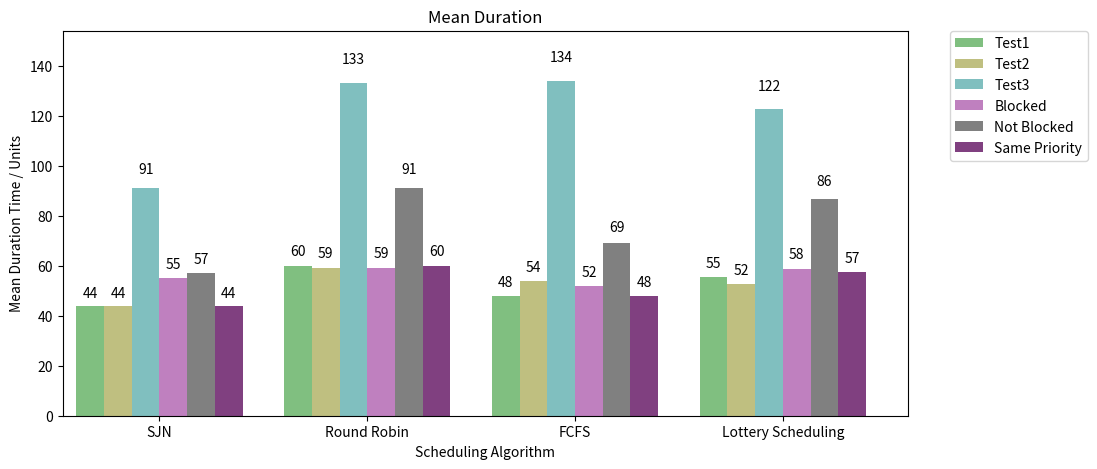
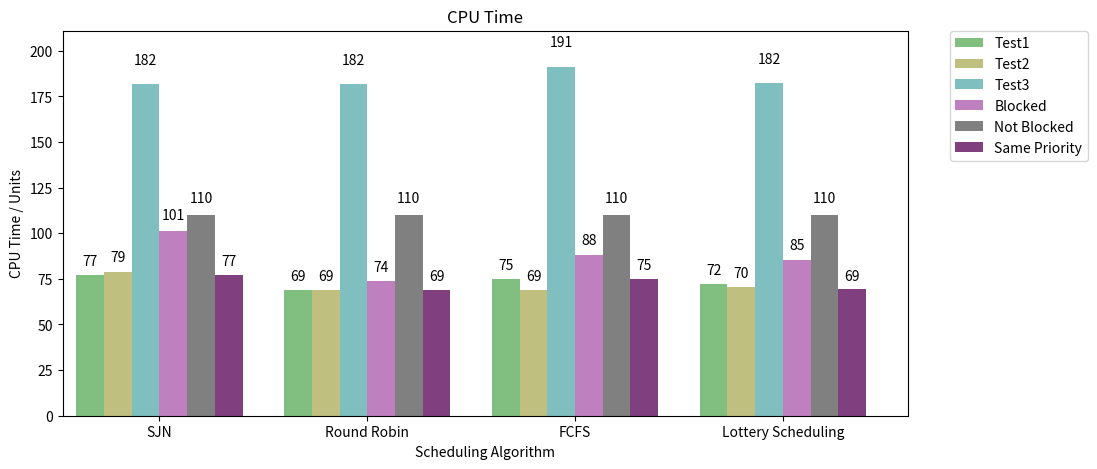
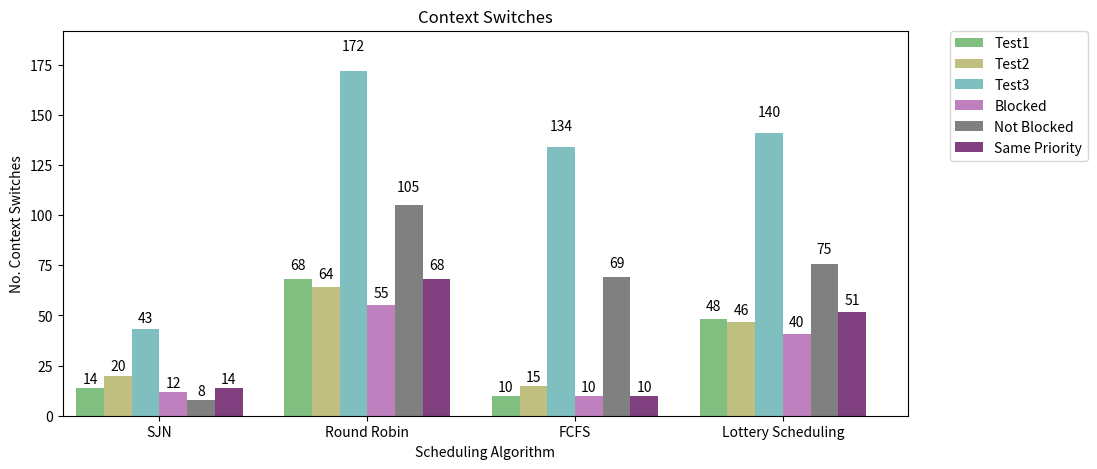
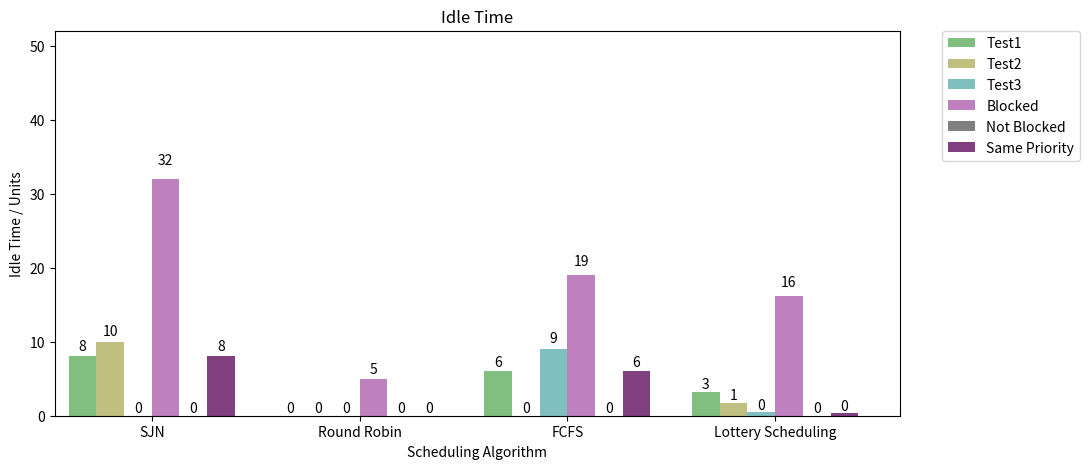
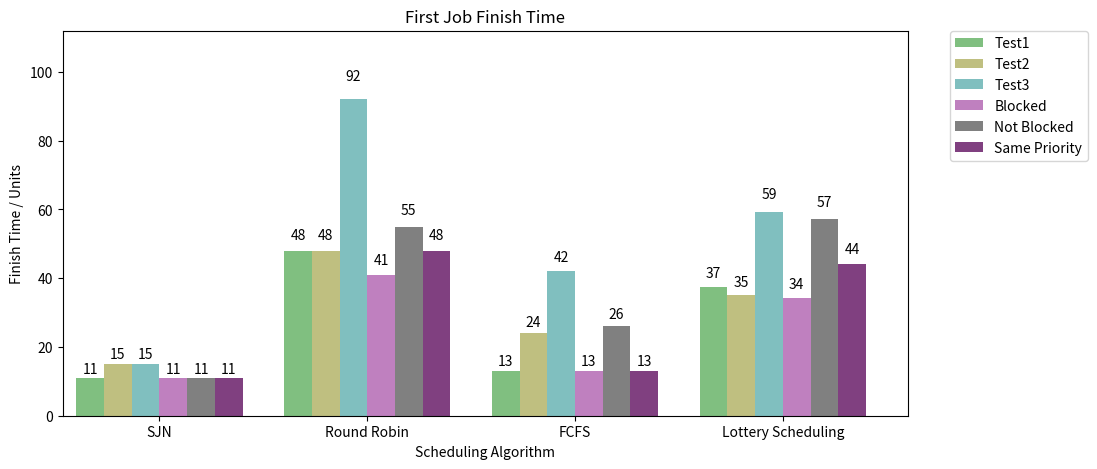

Recreate these plots in Python, in order.
import matplotlib.pyplot as plt
import numpy as np


def autolabel(ax, rects):
    # attach some text labels
    for rect in rects:
        height = rect.get_height()
        ax.text(rect.get_x()+rect.get_width()/2., 1.05*height, '%d'%int(height),
                ha='center', va='bottom')


def makeplot(allData, test1, test2, test3, blocked, no_blocked, no_prior, title, y_label):
	names = ['SJN', 'Round Robin',  'FCFS', 'Lottery Scheduling']
	num_tests = (len(allData)/len(names))

	fig = plt.figure(figsize=(13,5))
	ax = fig.add_subplot(111)
	width = 0.8

	ax.set_xlim((-width/2, len(allData)))
	ax.set_ylim(ymin=0, ymax=max(allData)+20)

	rects1 = ax.bar(np.arange(len(test1)) * num_tests, test1, bottom=0, width=width, align='edge', color=(.5, .75, 0.5, 1))
	rects2 = ax.bar(np.arange(len(test2)) * num_tests+width, test2, bottom=0, width=width, align='edge', color=(.75, .75, 0.5, 1))
	rects3 = ax.bar(np.arange(len(test3)) * num_tests+width*2, test3, bottom=0, width=width, align='edge', color=(.5, .75, 0.75, 1))
	rects4 = ax.bar(np.arange(len(blocked)) * num_tests+width*3, blocked, bottom=0, width=width, align='edge', color=(.75, .5, 0.75, 1))
	rects5 = ax.bar(np.arange(len(no_blocked)) * num_tests+width*4, no_blocked, bottom=0, width=width, align='edge', color=(.5, .5, 0.5, 1))
	rects6 = ax.bar(np.arange(len(no_prior)) * num_tests+width*5, no_prior, bottom=0, width=width, align='edge', color=(.5, .25, 0.5, 1))

	ax.set_xticks([(i*num_tests)+width*(num_tests/2) for i in range(len(names))])

	xtickNames = ax.set_xticklabels(names)
	plt.setp(xtickNames, rotation=0, fontsize=10)

	autolabel(ax, rects1)
	autolabel(ax, rects2)
	autolabel(ax, rects3)
	autolabel(ax, rects4)
	autolabel(ax, rects5)
	autolabel(ax, rects6)

	ax.legend( (rects1[0], rects2[0], rects3[0], rects4[0], rects5[0], rects6[0]), 
		('Test1', 'Test2', 'Test3', 'Blocked', 'Not Blocked', 'Same Priority'), 
		bbox_to_anchor=(1.05, 1), loc=2, borderaxespad=0.)

	ax.set_xlabel('Scheduling Algorithm')
	ax.set_ylabel(y_label)
	ax.set_title(title)
	fig.subplots_adjust(left=0.1, right=0.75) 
	plt.show()


#Duration test data
test1_dur = [44,60,48,55.355]
test2_dur = [44,59,54,52.7214]
test3_dur = [91,133,134,122.6082]
blocked_dur = [55,59,52,58.8188]
no_blocked_dur = [57,91,69,86.5511]
no_prior_dur = [44,60,48,57.3252]

allDurData = test1_dur+test2_dur+test3_dur+blocked_dur+no_blocked_dur+no_prior_dur

#CPU Time test data
test1_cpu = [77,69,75,72.1559]
test2_cpu = [79,69,69,70.7239]
test3_cpu = [182,182,191, 182.4428]
blocked_cpu = [101,74,88,85.1865]
no_blocked_cpu = [110,110,110,110.0]
no_prior_cpu = [77,69,75,69.3116]

allCPUData = test1_cpu+test2_cpu+test3_cpu+blocked_cpu+no_blocked_cpu+no_prior_cpu

#Conext Swtiches test data
test1_ctext = [14,68,10,48.452]
test2_ctext = [20,64,15,46.5125]
test3_ctext = [43,172,134,140.8237]
blocked_ctext = [12,55,10,40.9425]
no_blocked_ctext = [8,105,69,75.5918]
no_prior_ctext = [14,68,10,51.508]

allCtextData = test1_ctext+test2_ctext+test3_ctext+blocked_ctext+no_blocked_ctext+no_prior_ctext

#Idle time test data
test1_idle = [8,0,6,3.1559]
test2_idle = [10,0,0,1.7239]
test3_idle = [0,0,9,0.4428]
blocked_idle = [32,5,19,16.1865]
no_blocked_idle = [0,0,0,0]
no_prior_idle = [8,0,6,0.3116]

allIdleData = test1_idle+test2_idle+test3_idle+blocked_idle+no_blocked_idle+no_prior_idle

test1_fst = [11,48,13,37.3631]
test2_fst = [15,48,24,35.0107]
test3_fst = [15,92,42,59.3119]
blocked_fst = [11,41,13,34.351]
no_blocked_fst = [11,55,26,57.2704]
no_prior_fst = [11,48,13,44.201]

allFstData = test1_fst+test2_fst+test3_fst+blocked_fst+no_blocked_fst+no_prior_fst

makeplot(allDurData, test1_dur, test2_dur, test3_dur, blocked_dur, no_blocked_dur, no_prior_dur, "Mean Duration", "Mean Duration Time / Units")
makeplot(allCPUData, test1_cpu,test2_cpu,test3_cpu,blocked_cpu,no_blocked_cpu,no_prior_cpu, "CPU Time", "CPU Time / Units")
makeplot(allCtextData, test1_ctext,test2_ctext,test3_ctext,blocked_ctext,no_blocked_ctext,no_prior_ctext, "Context Switches", "No. Context Switches")
makeplot(allIdleData, test1_idle,test2_idle,test3_idle,blocked_idle,no_blocked_idle,no_prior_idle, "Idle Time", "Idle Time / Units")
makeplot(allFstData, test1_fst,test2_fst,test3_fst,blocked_fst,no_blocked_fst,no_prior_fst, "First Job Finish Time", "Finish Time / Units")

